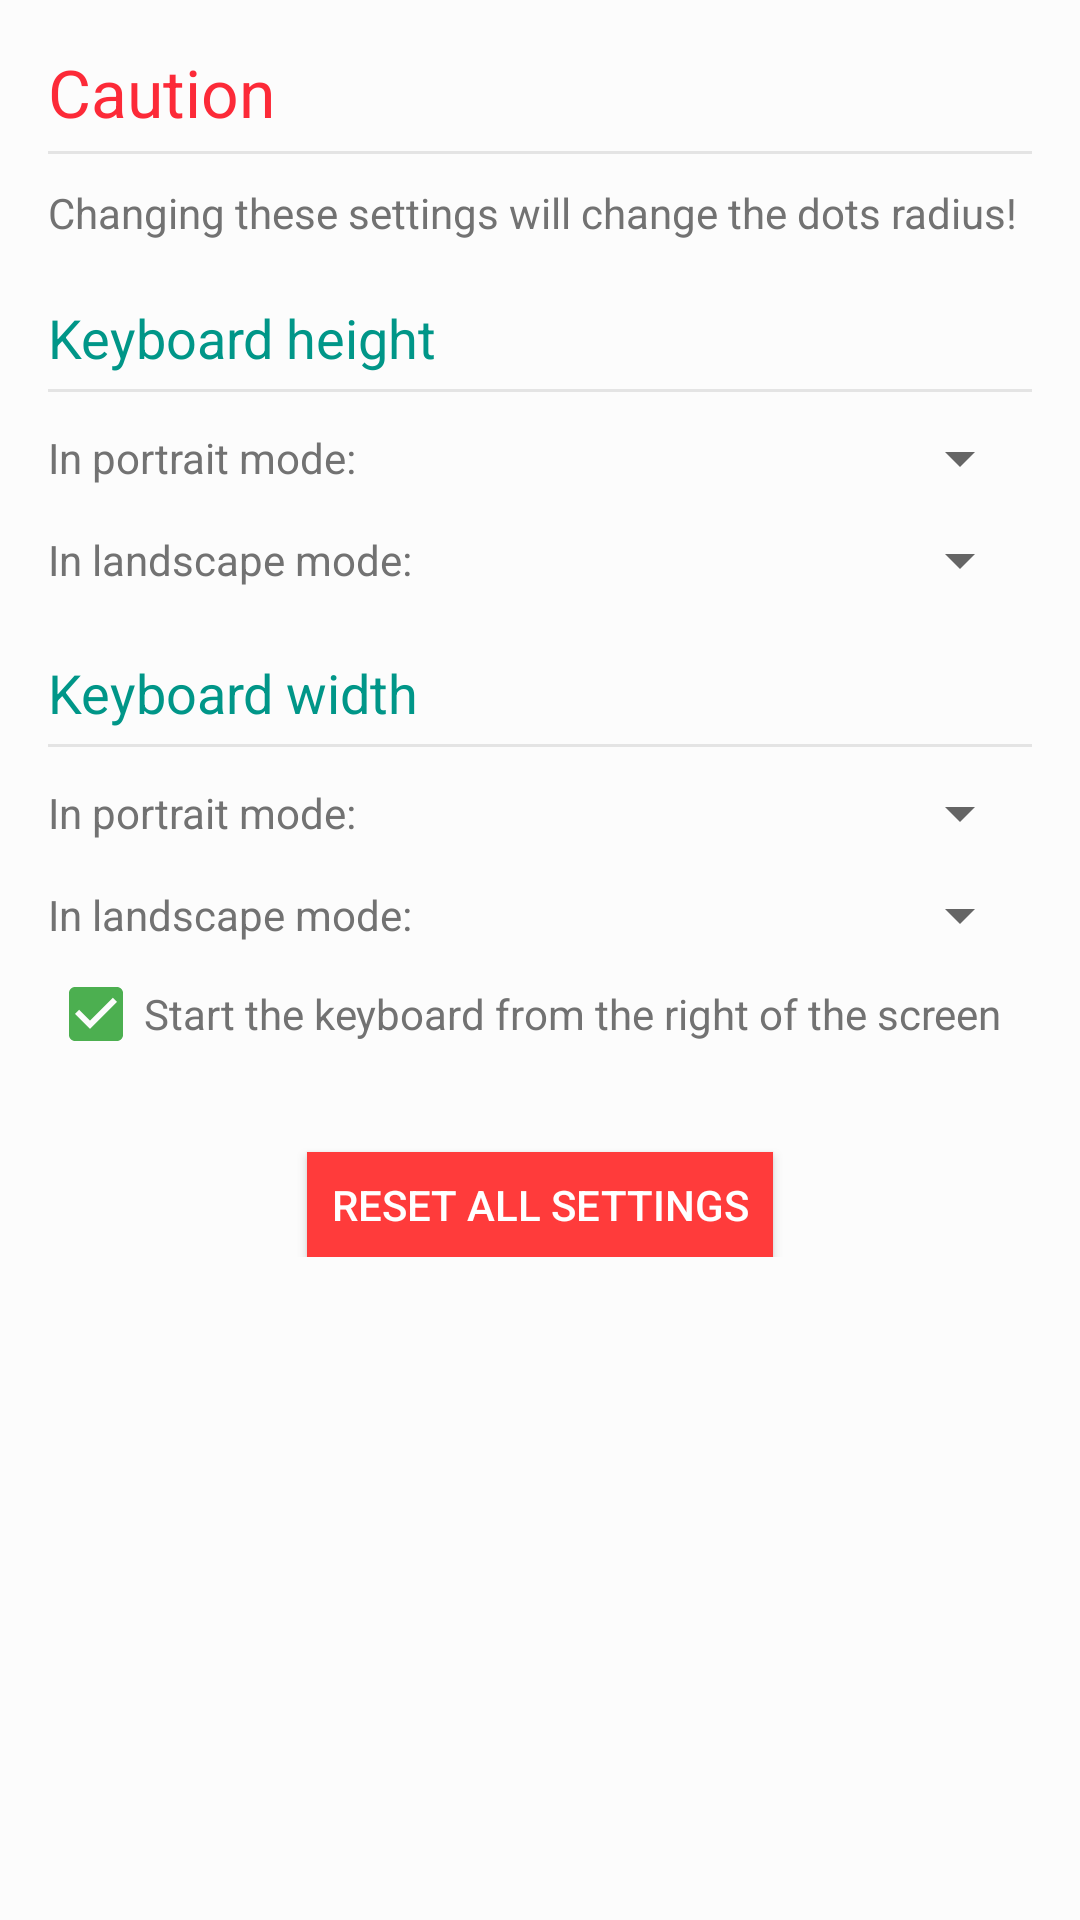

Produce the Android XML layout that renders to this screen, including the resource entries it uses.
<!-- AndroidManifest.xml: application theme AppTheme -->
<!-- res/layout/activity_settings_keyboard_dimension.xml -->
<?xml version="1.0" encoding="utf-8"?>
<ScrollView xmlns:android="http://schemas.android.com/apk/res/android"
    android:background="@color/swiftBrailleBG"
    android:layout_width="match_parent"
    android:layout_height="match_parent">

    <LinearLayout
        android:paddingBottom="@dimen/activity_vertical_margin"
        android:paddingLeft="@dimen/activity_horizontal_margin"
        android:paddingRight="@dimen/activity_horizontal_margin"
        android:paddingTop="@dimen/activity_vertical_margin"
        android:layout_width="match_parent"
        android:layout_height="wrap_content"
        android:orientation="vertical">

        <TextView
            android:layout_width="match_parent"
            android:layout_height="wrap_content"
            android:text="@string/caution"
            android:textAppearance="?android:attr/textAppearanceLarge"
            android:textColor="@color/colorRed" />

        
        <include layout="@layout/title_separator" />

        <TextView
            android:layout_width="match_parent"
            android:layout_height="wrap_content"
            android:text="@string/will_change_radius"
            android:textAppearance="?android:attr/textAppearanceSmall"
            android:textColor="@color/secondaryText" />

        
        <LinearLayout
            android:id="@+id/keyboardHeightContainer"
            android:orientation="vertical"
            android:layout_width="match_parent"
            android:layout_height="wrap_content">
            <TextView
                android:layout_marginTop="20dp"
                android:layout_width="match_parent"
                android:layout_height="wrap_content"
                android:text="@string/keyboard_height"
                android:textAppearance="?android:attr/textAppearanceMedium"
                android:textColor="@color/colorPrimary" />

            
            <include layout="@layout/title_separator" />

            <LinearLayout
                android:id="@+id/keyboardPortraitHeightContainer"
                android:layout_width="match_parent"
                android:layout_height="wrap_content"
                android:orientation="horizontal"
                android:weightSum="2">

                <TextView
                    android:layout_width="0dp"
                    android:layout_height="match_parent"
                    android:layout_weight="1"
                    android:gravity="center_vertical"
                    android:text="@string/keyboard_portrait_height"
                    android:textAppearance="?android:attr/textAppearanceSmall"
                    android:textColor="@color/secondaryText" />

                <Spinner
                    android:id="@+id/keyboardPortraitHeight"
                    android:layout_width="0dp"
                    android:layout_height="wrap_content"
                    android:layout_marginLeft="10dp"
                    android:layout_marginStart="10dp"
                    android:layout_weight="1" />
            </LinearLayout>

            <LinearLayout
                android:layout_marginTop="10dp"
                android:layout_width="match_parent"
                android:layout_height="wrap_content"
                android:orientation="horizontal">

                <TextView
                    android:layout_width="0dp"
                    android:layout_height="match_parent"
                    android:layout_weight="1"
                    android:gravity="center_vertical"
                    android:text="@string/keyboard_landscape_height"
                    android:textAppearance="?android:attr/textAppearanceSmall"
                    android:textColor="@color/secondaryText" />

                <Spinner
                    android:id="@+id/keyboardLandscapeHeight"
                    android:layout_width="0dp"
                    android:layout_height="wrap_content"
                    android:layout_marginLeft="10dp"
                    android:layout_marginStart="10dp"
                    android:layout_weight="1" />
            </LinearLayout>
        </LinearLayout>

        
        <LinearLayout
            android:id="@+id/keyboardWidthContainer"
            android:orientation="vertical"
            android:layout_width="match_parent"
            android:layout_height="wrap_content">

            <TextView
                android:layout_marginTop="20dp"
                android:layout_width="match_parent"
                android:layout_height="wrap_content"
                android:text="@string/keyboard_width"
                android:textAppearance="?android:attr/textAppearanceMedium"
                android:textColor="@color/colorPrimary" />

            
            <include layout="@layout/title_separator" />

            <LinearLayout
                android:layout_width="match_parent"
                android:layout_height="wrap_content"
                android:orientation="horizontal"
                android:weightSum="2">

                <TextView
                    android:layout_width="0dp"
                    android:layout_height="match_parent"
                    android:layout_weight="1"
                    android:gravity="center_vertical"
                    android:text="@string/keyboard_portrait_height"
                    android:textAppearance="?android:attr/textAppearanceSmall"
                    android:textColor="@color/secondaryText" />

                <Spinner
                    android:id="@+id/keyboardPortraitWidth"
                    android:layout_width="0dp"
                    android:layout_height="wrap_content"
                    android:layout_marginLeft="10dp"
                    android:layout_marginStart="10dp"
                    android:layout_weight="1" />
            </LinearLayout>

            <LinearLayout
                android:layout_marginTop="10dp"
                android:layout_width="match_parent"
                android:layout_height="wrap_content"
                android:orientation="horizontal">

                <TextView
                    android:layout_width="0dp"
                    android:layout_height="match_parent"
                    android:layout_weight="1"
                    android:gravity="center_vertical"
                    android:text="@string/keyboard_landscape_height"
                    android:textAppearance="?android:attr/textAppearanceSmall"
                    android:textColor="@color/secondaryText" />

                <Spinner
                    android:id="@+id/keyboardLandscapeWidth"
                    android:layout_width="0dp"
                    android:layout_height="wrap_content"
                    android:layout_marginLeft="10dp"
                    android:layout_marginStart="10dp"
                    android:layout_weight="1" />
            </LinearLayout>

            <CheckBox
                android:checked="true"
                android:id="@+id/startKeyboardFromRight"
                android:textColor="@color/secondaryText"
                android:layout_marginTop="5dp"
                android:text="@string/keyboard_right_position"
                android:layout_width="match_parent"
                android:layout_height="wrap_content" />
        </LinearLayout>

        
        <Button
            style="@style/btnStyle.redBtn"
            android:layout_marginTop="30dp"
            android:onClick="onResetSettingsBtnAction"
            android:id="@+id/resetSettingsBtn"
            android:layout_width="wrap_content"
            android:layout_height="wrap_content"
            android:text="@string/reset_settings"
            android:layout_gravity="center" />
    </LinearLayout>
</ScrollView>
<!-- res/layout/title_separator.xml (included above) -->
<View xmlns:android="http://schemas.android.com/apk/res/android"
    android:layout_width="match_parent"
    android:layout_height="1dp"
    android:layout_marginBottom="10dp"
    android:layout_marginTop="5dp"
    android:background="@color/separatorColor" />
<!-- resources referenced by this layout -->
<resources>
  <color name="colorPrimary">#009688</color>
  <color name="colorRed">#fc2a38</color>
  <color name="secondaryText">#727272</color>
  <color name="separatorColor">#e4e4e4</color>
  <color name="swiftBrailleBG">#fcfcfc</color>
  <dimen name="activity_horizontal_margin">16dp</dimen>
  <dimen name="activity_vertical_margin">16dp</dimen>
  <string name="caution">Caution</string>
  <string name="keyboard_height">Keyboard height</string>
  <string name="keyboard_landscape_height">In landscape mode:</string>
  <string name="keyboard_portrait_height">In portrait mode:</string>
  <string name="keyboard_right_position">Start the keyboard from the right of the screen</string>
  <string name="keyboard_width">Keyboard width</string>
  <string name="reset_settings">Reset all settings</string>
  <string name="will_change_radius">Changing these settings will change the dots radius!</string>
  <style name="btnStyle.redBtn">
          <item name="android:background">#ff3b3b</item>
      </style>
  <style name="AppTheme" parent="Theme.AppCompat.Light.DarkActionBar">
          <item name="colorPrimary">@color/colorPrimary</item>
          <item name="colorPrimaryDark">@color/colorPrimaryDark</item>
          <item name="colorAccent">@color/colorAccent</item>
  
          
          <item name="android:spinnerItemStyle">@style/spinnerItemStyle</item>
          <item name="android:spinnerDropDownItemStyle">@style/spinnerDropDownItemStyle</item>
      </style>
  <color name="colorPrimaryDark">#00796B</color>
  <color name="colorAccent">#4CAF50</color>
  <style name="spinnerItemStyle">
          <item name="android:textColor">@color/colorAccent</item>
          <item name="android:textSize">16sp</item>
          <item name="android:gravity">center</item>
          <item name="android:textAlignment" tools:targetApi="jelly_bean_mr1">center</item>
      </style>
  <style name="spinnerDropDownItemStyle">
          <item name="android:textColor">@color/colorPrimaryDark</item>
          <item name="android:textSize">16sp</item>
          <item name="android:gravity">center</item>
          <item name="android:textAlignment" tools:targetApi="jelly_bean_mr1">center</item>
      </style>
</resources>
